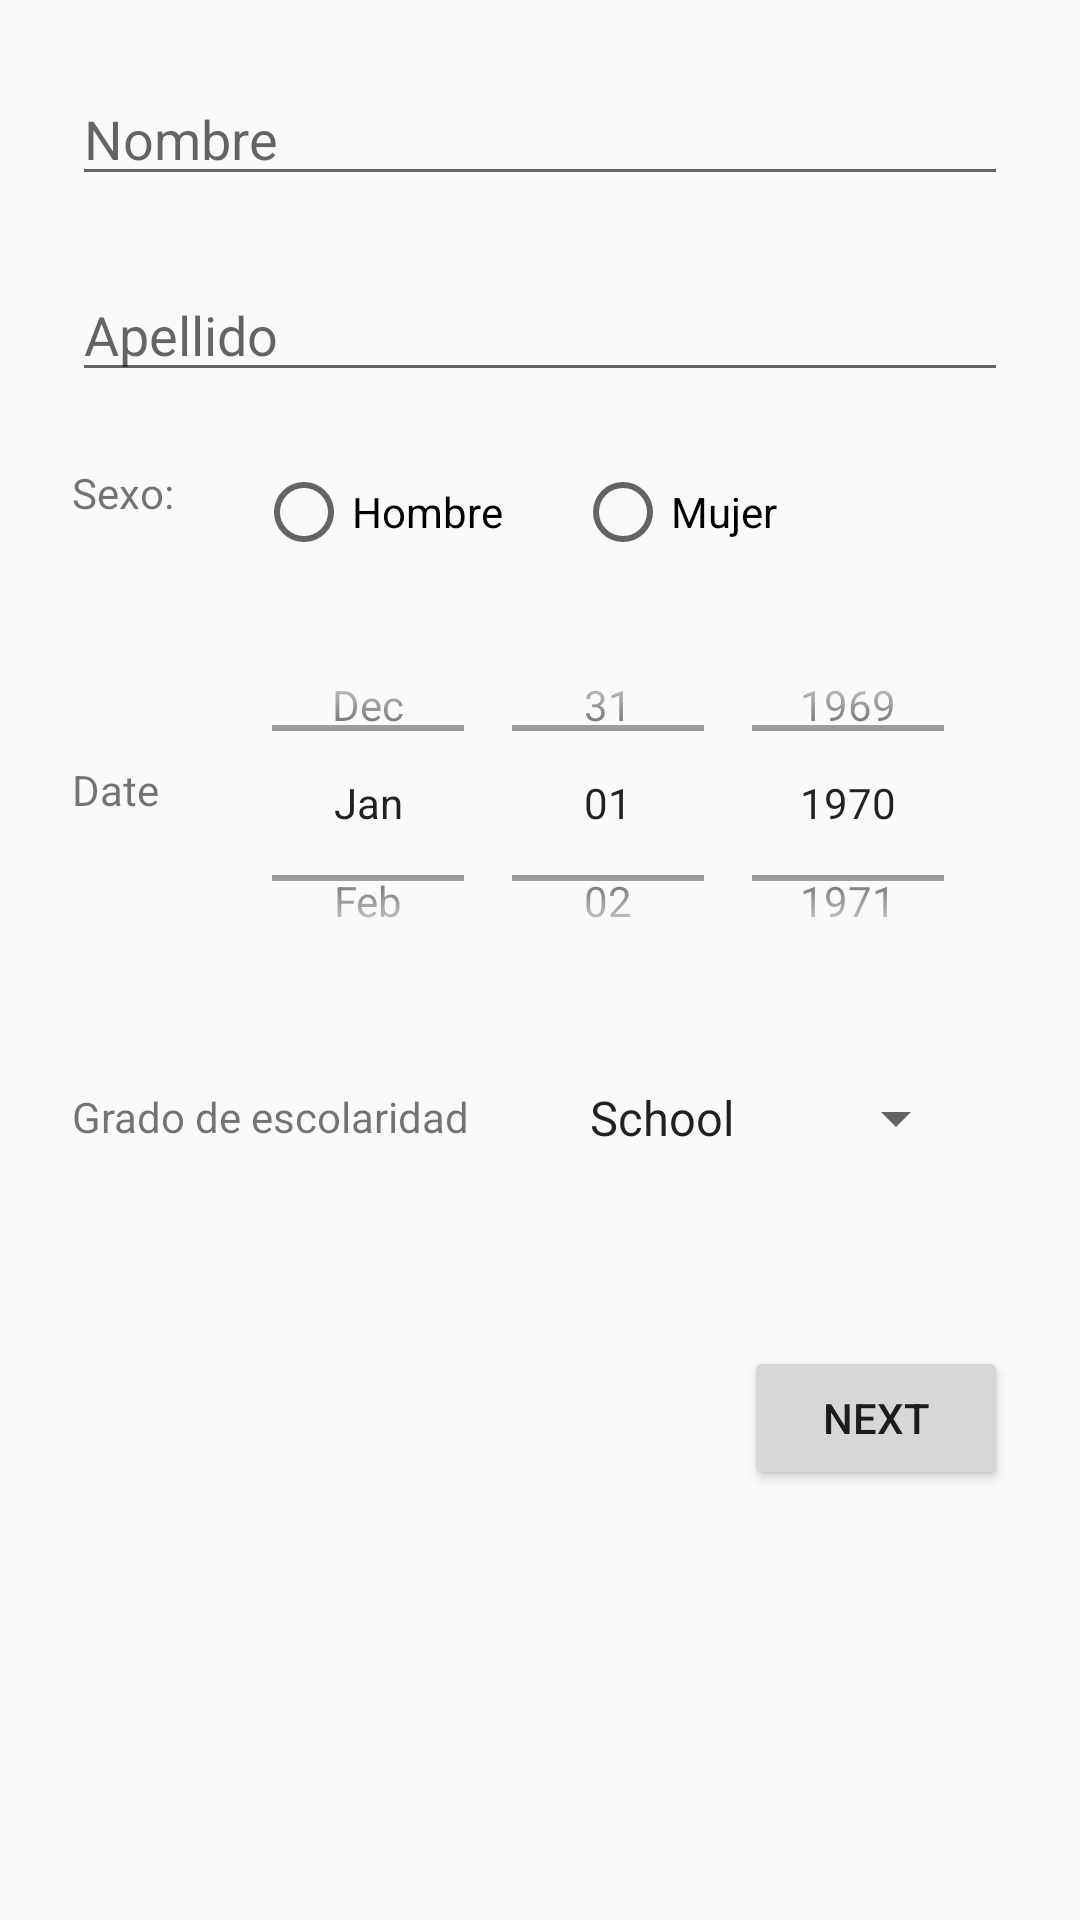

Here is an Android app screen rendered from its layout file. Give the layout XML and the strings, colors and styles it references.
<!-- AndroidManifest.xml: application theme Theme.LabsCM20231Gr09 -->
<!-- res/layout/activity_personal_data.xml -->
<?xml version="1.0" encoding="utf-8"?>
<android.support.constraint.ConstraintLayout xmlns:android="http://schemas.android.com/apk/res/android"
    xmlns:app="http://schemas.android.com/apk/res-auto"
    xmlns:tools="http://schemas.android.com/tools"
    android:layout_width="match_parent"
    android:layout_height="match_parent"
    tools:context=".PersonalDataActivity">

    <EditText
        android:id="@+id/editTextNombre"
        android:layout_width="0dp"
        android:layout_height="wrap_content"
        android:layout_marginStart="24dp"
        android:layout_marginTop="24dp"
        android:layout_marginEnd="24dp"
        android:ems="10"
        android:hint="Nombre"
        android:inputType="textPersonName"
        app:layout_constraintEnd_toEndOf="parent"
        app:layout_constraintStart_toStartOf="parent"
        app:layout_constraintTop_toTopOf="parent"
        tools:ignore="TouchTargetSizeCheck" />

    <EditText
        android:id="@+id/editTextApellido"
        android:layout_width="0dp"
        android:layout_height="wrap_content"
        android:layout_marginStart="24dp"
        android:layout_marginTop="24dp"
        android:layout_marginEnd="24dp"
        android:ems="10"
        android:hint="Apellido"
        android:inputType="textPersonName"
        app:layout_constraintEnd_toEndOf="parent"
        app:layout_constraintStart_toStartOf="parent"
        app:layout_constraintTop_toBottomOf="@+id/editTextNombre"
        tools:ignore="TouchTargetSizeCheck" />

    <TextView
        android:id="@+id/textViewSexo"
        android:layout_width="wrap_content"
        android:layout_height="wrap_content"
        android:layout_marginStart="24dp"
        android:layout_marginTop="24dp"
        android:text="Sexo: "
        app:layout_constraintStart_toStartOf="parent"
        app:layout_constraintTop_toBottomOf="@+id/editTextApellido" />

    <RadioButton
        android:id="@+id/radioButtonHombre"
        android:layout_width="wrap_content"
        android:layout_height="wrap_content"
        android:layout_marginStart="24dp"
        android:layout_marginTop="24dp"
        android:text="Hombre"
        app:layout_constraintStart_toEndOf="@+id/textViewSexo"
        app:layout_constraintTop_toBottomOf="@+id/editTextApellido"
        tools:ignore="TouchTargetSizeCheck" />

    <RadioButton
        android:id="@+id/radioButtonMujer"
        android:layout_width="wrap_content"
        android:layout_height="wrap_content"
        android:layout_marginStart="24dp"
        android:layout_marginTop="24dp"
        android:text="Mujer"
        app:layout_constraintStart_toEndOf="@+id/radioButtonHombre"
        app:layout_constraintTop_toBottomOf="@+id/editTextApellido"
        tools:ignore="TouchTargetSizeCheck" />

    <DatePicker
        android:id="@+id/editTextFNacimiento"
        android:layout_width="290dp"
        android:layout_height="130dp"
        android:layout_marginTop="16dp"
        android:calendarViewShown="false"
        android:datePickerMode="spinner"
        android:text="Fecha de nacimiento:"
        app:layout_constraintEnd_toEndOf="parent"
        app:layout_constraintStart_toEndOf="@+id/text_date_birth"
        app:layout_constraintTop_toBottomOf="@+id/radioButtonHombre" />

    <TextView
        android:id="@+id/text_date_birth"
        android:layout_width="wrap_content"
        android:layout_height="wrap_content"
        android:layout_marginStart="24dp"
        android:layout_marginTop="80dp"
        android:text="@string/text_datepicker"
        app:layout_constraintStart_toStartOf="parent"
        app:layout_constraintTop_toBottomOf="@+id/textViewSexo" />

    <TextView
        android:id="@+id/textViewEscolaridad"
        android:layout_width="wrap_content"
        android:layout_height="wrap_content"
        android:layout_marginStart="24dp"
        android:text="Grado de escolaridad"
        android:layout_marginTop="90dp"
        app:layout_constraintStart_toStartOf="parent"
        app:layout_constraintTop_toBottomOf="@+id/text_date_birth" />

    <Spinner
        android:id="@+id/spinner"
        android:layout_width="wrap_content"
        android:layout_height="wrap_content"
        android:layout_marginStart="32dp"
        android:layout_marginTop="28dp"
        android:entries="@array/grade_spinner_options"
        app:layout_constraintStart_toEndOf="@+id/textViewEscolaridad"
        app:layout_constraintTop_toBottomOf="@+id/editTextFNacimiento"
        tools:ignore="TouchTargetSizeCheck" />

    <Button
        android:id="@+id/buttonSiguiente"
        android:layout_width="wrap_content"
        android:layout_height="wrap_content"
        android:layout_marginTop="64dp"
        android:layout_marginEnd="24dp"
        android:text="@string/btn_next"
        app:layout_constraintEnd_toEndOf="parent"
        app:layout_constraintTop_toBottomOf="@+id/spinner" />
</android.support.constraint.ConstraintLayout>
<!-- resources referenced by this layout -->
<resources>
  <string-array name="grade_spinner_options">
          <item>School</item>
          <item>Bachelor</item>
          <item>University</item>
          <item>Other</item>
      </string-array>
  <string name="btn_next">Next</string>
  <string name="text_datepicker">Date</string>
  <style name="Theme.LabsCM20231Gr09" parent="Theme.AppCompat.Light.DarkActionBar">
          
          <item name="colorPrimary">@color/purple_500</item>
          <item name="colorPrimaryDark">@color/purple_700</item>
          <item name="colorAccent">@color/teal_200</item>
          
      </style>
  <!-- not gathered from this repository: default colours our renderer supplied (Android Studio template values) -->
  <color name="purple_500">#FF6200EE</color>
  <color name="purple_700">#FF3700B3</color>
  <color name="teal_200">#FF03DAC5</color>
</resources>
